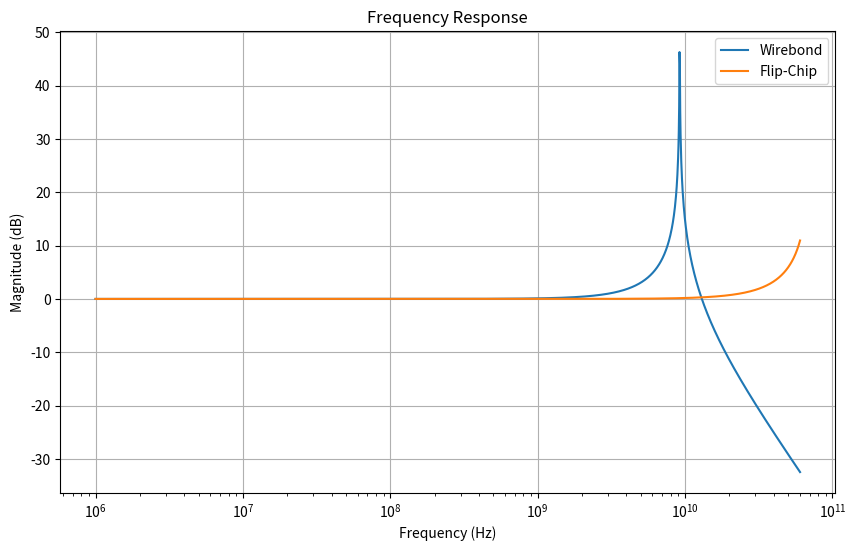

The matplotlib source for this figure:
import numpy as np
import matplotlib.pyplot as plt
from scipy import signal

# Wirebond parameters
Lw = 1.5e-9
Cw = 0.2e-12
Rw = 0.05

num_w = [1]
den_w = [Lw*Cw, Rw*Cw, 1]

system_w = signal.TransferFunction(num_w, den_w)

# Flip-chip parameters
Lf = 0.1e-9
Cf = 0.05e-12
Rf = 0.02

num_f = [1]
den_f = [Lf*Cf, Rf*Cf, 1]

system_f = signal.TransferFunction(num_f, den_f)

f = np.logspace(6, 10.78, 2000)
w = 2*np.pi*f

w_w, mag_w, phase_w = signal.bode(system_w, w)
w_f, mag_f, phase_f = signal.bode(system_f, w)

plt.figure(figsize=(10,6))

plt.semilogx(f, mag_w, label="Wirebond")
plt.semilogx(f, mag_f, label="Flip-Chip")

plt.xlabel("Frequency (Hz)")
plt.ylabel("Magnitude (dB)")
plt.title("Frequency Response")

plt.legend()
plt.grid()

plt.show()
